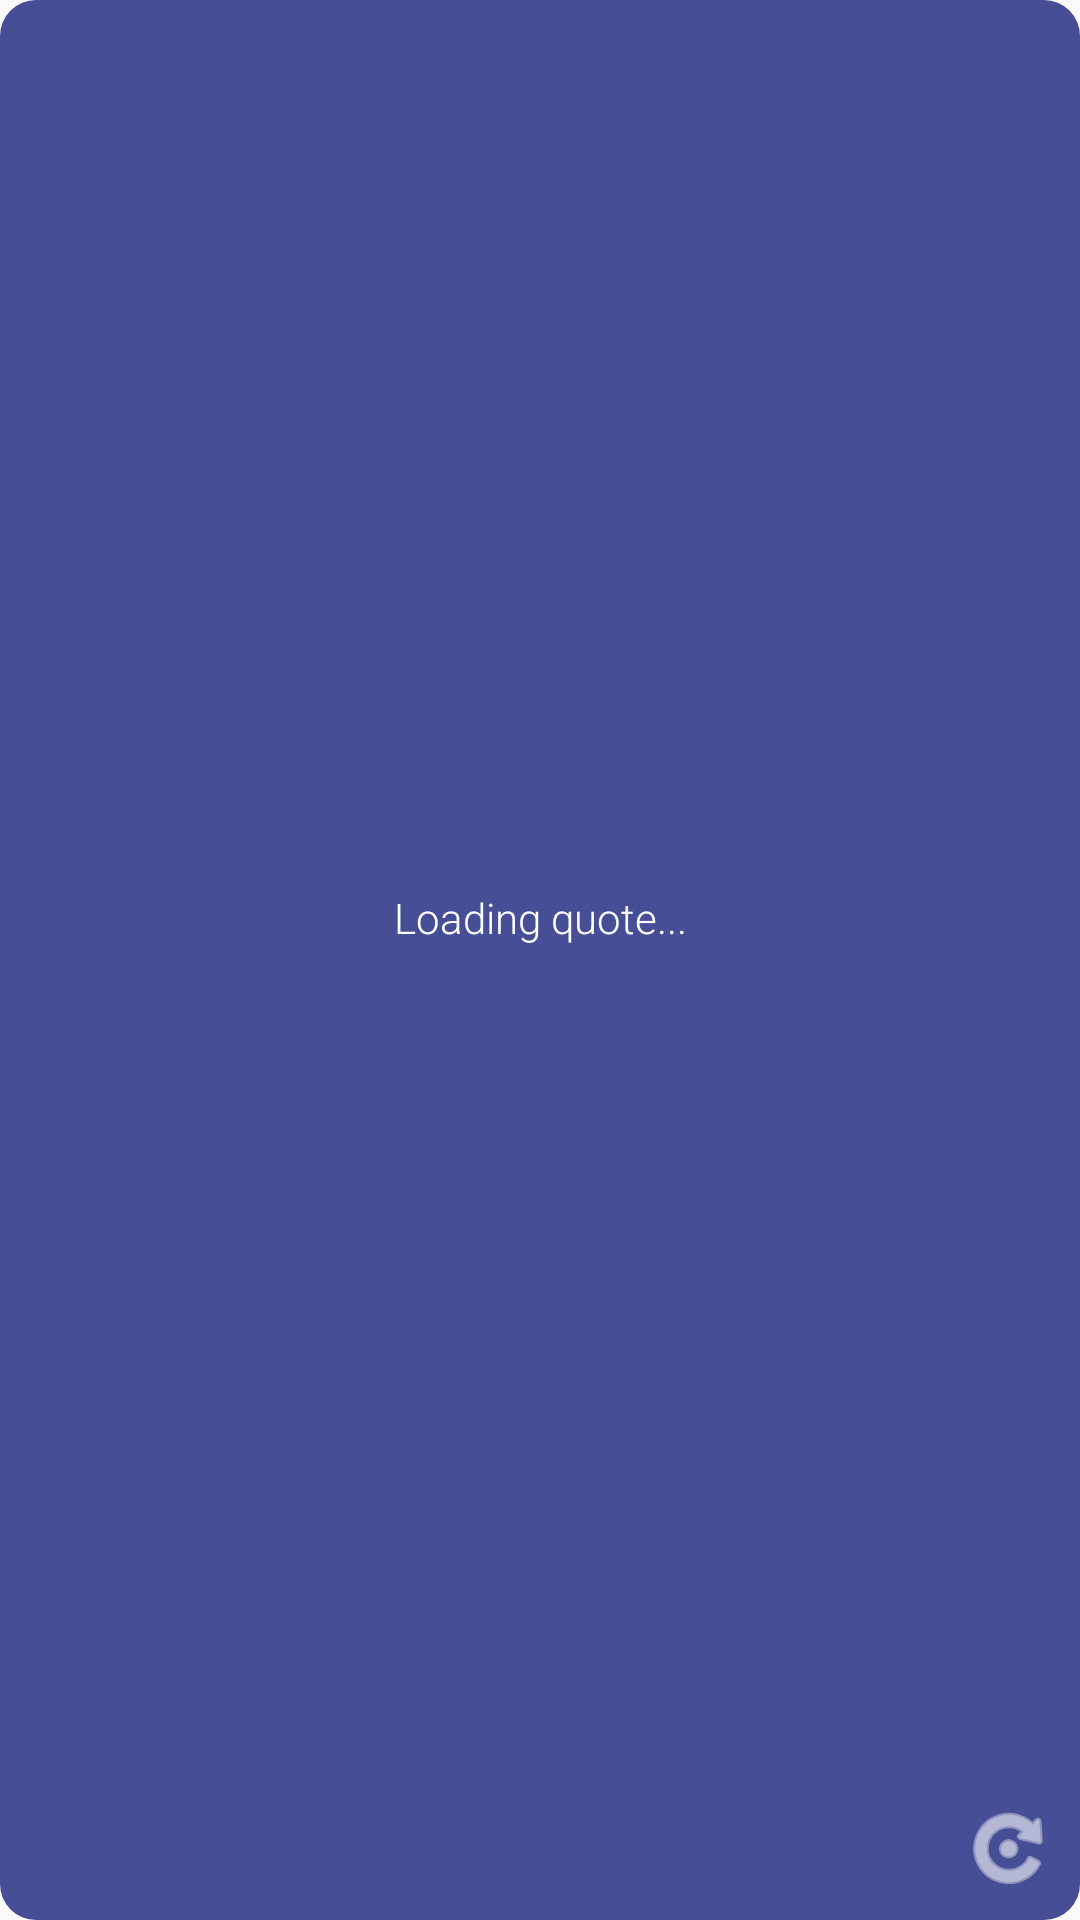

The Android layout XML behind this screen, and the referenced resources:
<!-- AndroidManifest.xml: application theme AppTheme -->
<!-- res/layout/widget_vocab.xml -->
<?xml version="1.0" encoding="utf-8"?>
<LinearLayout xmlns:android="http://schemas.android.com/apk/res/android"
    android:layout_width="match_parent"
    android:layout_height="match_parent"
    android:orientation="vertical"
    android:background="@drawable/widget_background"
    android:padding="12dp">

    <TextView
        android:id="@+id/widget_quote"
        android:layout_width="match_parent"
        android:layout_height="0dp"
        android:layout_weight="1"
        android:textColor="#FFFFFF"
        android:textSize="14sp"
        android:text="Loading quote..."
        android:gravity="center"
        android:fontFamily="sans-serif-light" />

    <LinearLayout
        android:layout_width="match_parent"
        android:layout_height="wrap_content"
        android:orientation="horizontal"
        android:gravity="end"
        android:layout_marginTop="4dp">

        <TextView
            android:id="@+id/widget_author"
            android:layout_width="0dp"
            android:layout_height="wrap_content"
            android:layout_weight="1"
            android:textColor="#CCFFFFFF"
            android:textSize="11sp"
            android:text=""
            android:gravity="start" />

        <ImageButton
            android:id="@+id/widget_refresh"
            android:layout_width="24dp"
            android:layout_height="24dp"
            android:src="@android:drawable/ic_menu_rotate"
            android:background="@null"
            android:tint="#FFFFFF"
            android:contentDescription="Refresh" />
    </LinearLayout>
</LinearLayout>
<!-- resources referenced by this layout -->
<resources>
  <!-- drawable widget_background (drawable) -->
  <?xml version="1.0" encoding="utf-8"?>
  <shape xmlns:android="http://schemas.android.com/apk/res/android"
      android:shape="rectangle">
      <solid android:color="#CC1A237E" />
      <corners android:radius="12dp" />
  </shape>
  <style name="AppTheme" parent="Theme.AppCompat.DayNight.DarkActionBar">
          
          <item name="colorPrimary">@color/colorPrimary</item>
          <item name="colorPrimaryDark">@color/colorPrimaryDark</item>
          <item name="colorAccent">@color/colorAccent</item>
          <item name="alertDialogTheme">@style/AppTheme.AlertDialogTheme</item>
          <item name="android:alertDialogTheme">@style/AppTheme.AlertDialogTheme</item>
          <item name="windowActionBar">false</item>
          <item name="mttp_backgroundColour">@color/colorAccent</item>
          <item name="mttp_focalColour">@color/colorPrimary</item>
          <item name="windowNoTitle">true</item>
      </style>
  <color name="colorPrimary">#4acfda</color>
  <color name="colorPrimaryDark">#11adb9</color>
  <color name="colorAccent">#ffffff</color>
  <style name="AppTheme.AlertDialogTheme" parent="Theme.AppCompat.DayNight.Dialog.Alert">
          <item name="colorAccent">@color/dialog_button_color</item>
          <item name="android:textColorPrimary">@color/textPrimary</item>
          <item name="buttonBarPositiveButtonStyle">@style/AppTheme.AlertDialog.PositiveButton</item>
          <item name="buttonBarNegativeButtonStyle">@style/AppTheme.AlertDialog.NegativeButton</item>
          <item name="buttonBarNeutralButtonStyle">@style/AppTheme.AlertDialog.Button</item>
      </style>
  <color name="textPrimary">#222222</color>
  <style name="AppTheme.AlertDialog.PositiveButton" parent="Widget.AppCompat.Button.ButtonBar.AlertDialog">
          <item name="android:textColor">@color/dialog_button_color</item>
          <item name="android:textStyle">bold</item>
      </style>
  <style name="AppTheme.AlertDialog.NegativeButton" parent="Widget.AppCompat.Button.ButtonBar.AlertDialog">
          <item name="android:textColor">@color/dialog_negative_button_color</item>
      </style>
  <style name="AppTheme.AlertDialog.Button" parent="Widget.AppCompat.Button.ButtonBar.AlertDialog">
          <item name="android:textColor">@color/dialog_button_color</item>
      </style>
</resources>
